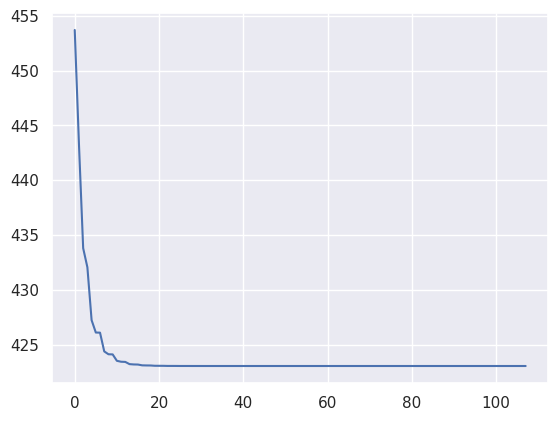

Python code for this plot:
import numpy as np
import matplotlib.pyplot as plt
from numpy.random import *
import seaborn as sns
sns.set()
from mpl_toolkits.mplot3d import Axes3D
from scipy.optimize import *
from numpy.linalg import *
import pandas as pa

# --- Generowanie danych ---
A = randint(-200 , 100, [6, 3]) 
W = randn(A.shape[1],A.shape[0])
B = randint(-200 , 100 , [1 , A.shape[1]])

def err ( W , A ,  i ):  # funkcja błędu 
    I = np.eye(A.shape[0] ,A.shape[1])
    return I [i , : ] - W @ A[: , i ] 

zm = W 
norma = []
while norm(err(zm ,A ,min(A.shape[0],A.shape[1])-1) , 1) > 0.000001 :
    for itr in range(min(A.shape[0],A.shape[1])):
        alfa = 0.00001
        blad = err ( zm , A ,  itr ).reshape([A.shape[1],1])
        X  = A[:,itr].reshape([1,A.shape[0]])
        zm = zm + alfa*(blad@X)
        norma.append(norm(zm.T@(B.T),2))
        
t = range(len(norma))
plt.plot(t,norma )

print(zm)

